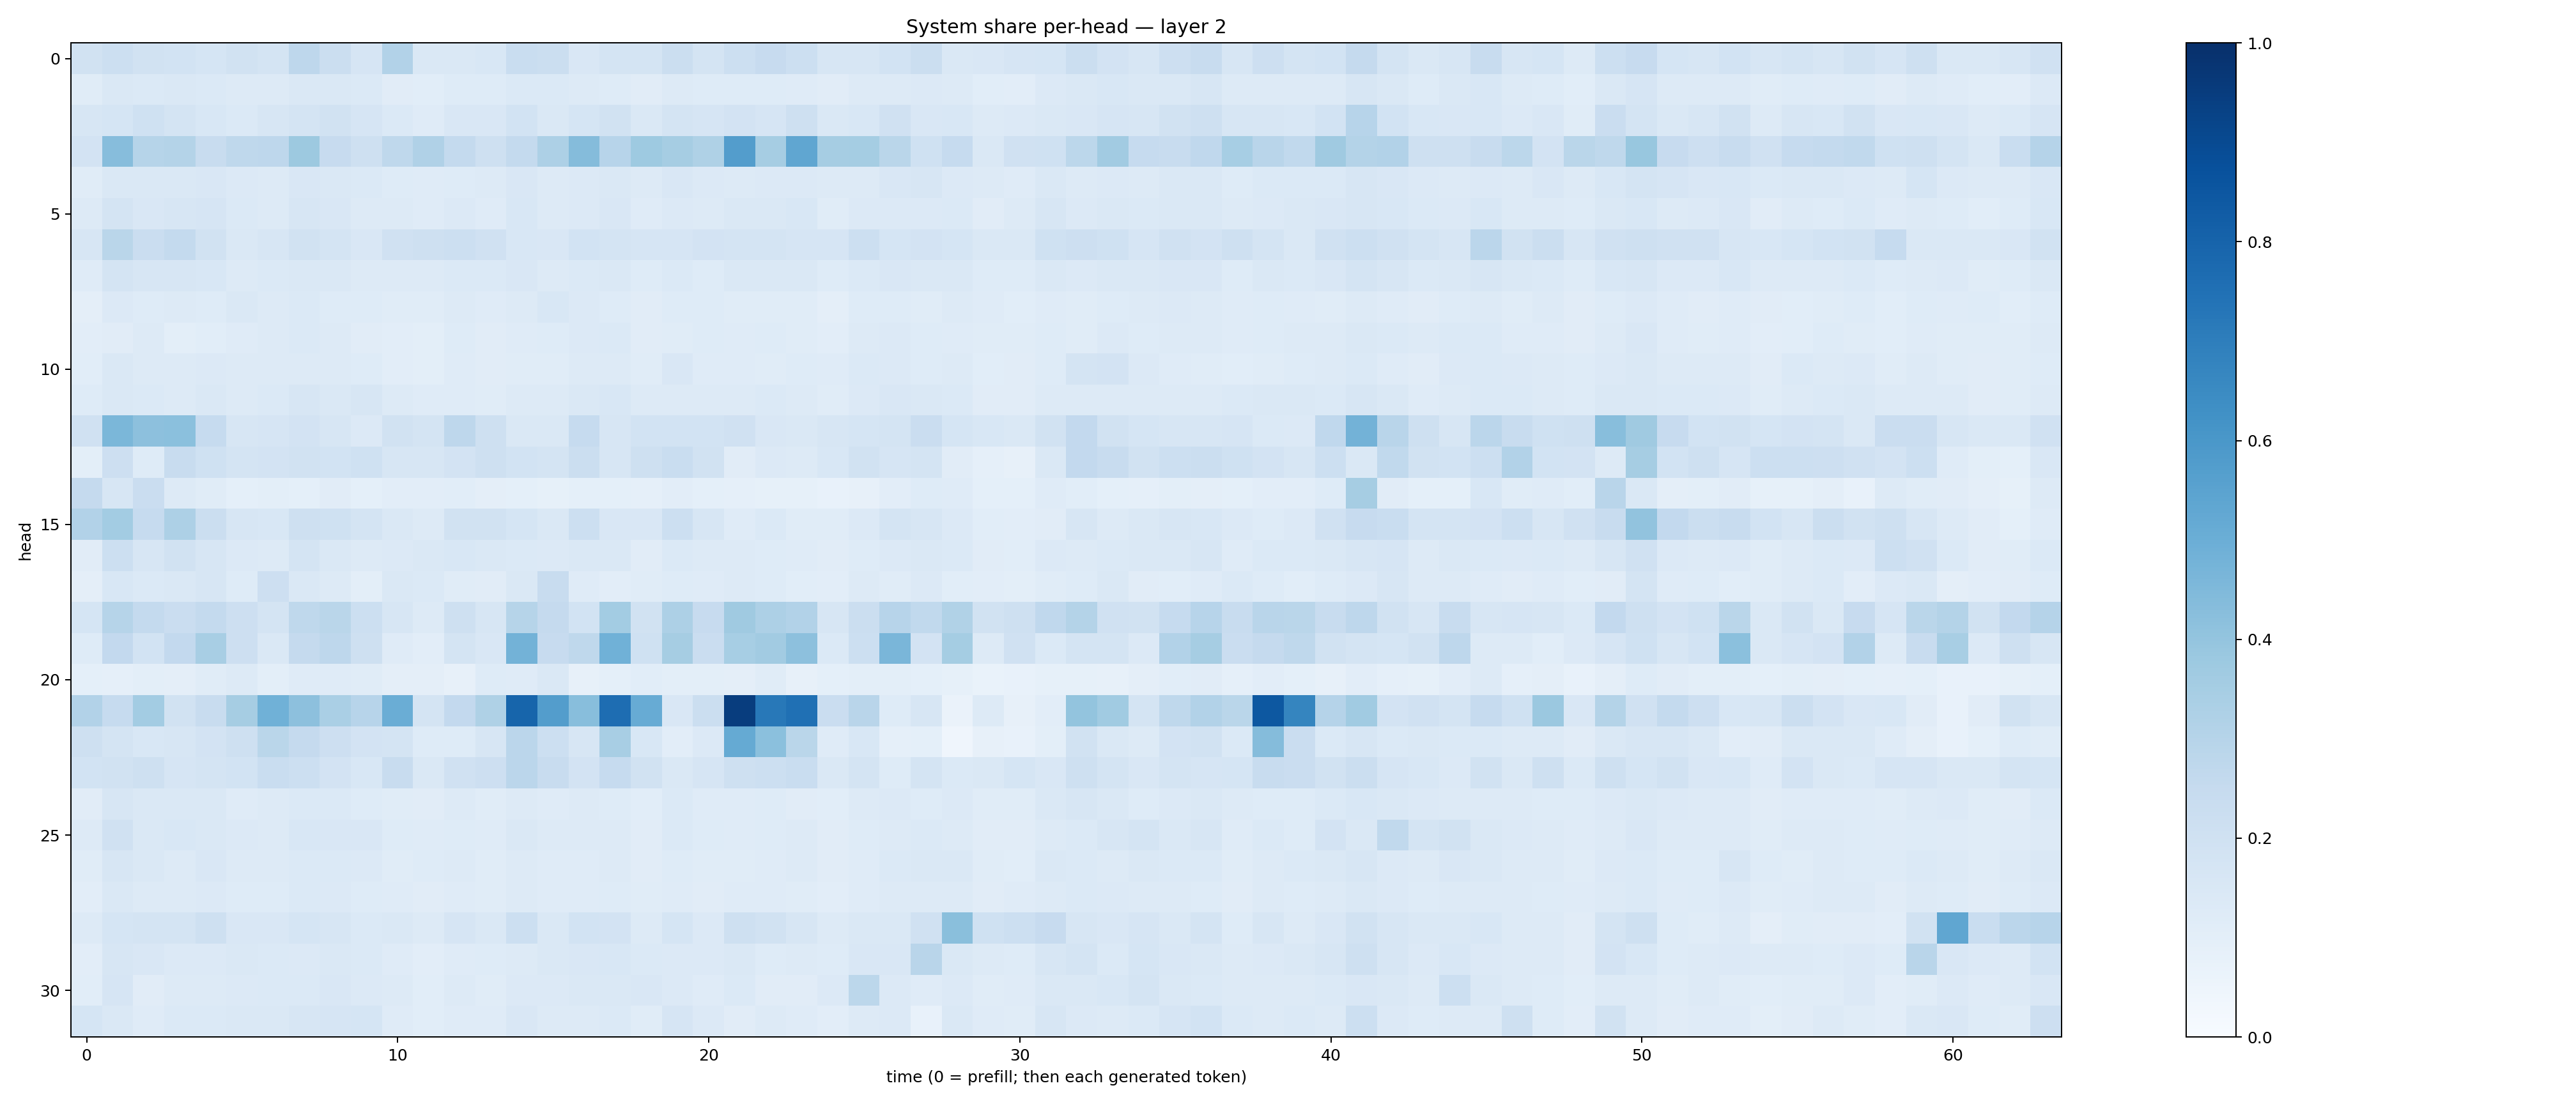

Values plotted in this chart, from the file beside it:
0.19389588, 0.21735764, 0.19454527, 0.18584202, 0.1714778, 0.18806316, 0.174161, 0.27562654, 0.22587082, 0.16576183, 0.31117702, 0.1418587, 0.14391856, 0.15284339, 0.23232451, 0.21940328, 0.15179844, 0.17691489, 0.17376427, 0.221093, 0.17666921, 0.21710576, 0.24435344, 0.21759692
0.1165, 0.1459, 0.1406, 0.1471, 0.1396, 0.1259, 0.1274, 0.1457, 0.1448, 0.138, 0.1115, 0.1074, 0.123, 0.124, 0.1369, 0.1394, 0.1253, 0.1246, 0.1119, 0.1265, 0.1239, 0.1218, 0.1239, 0.1183
0.1636, 0.1692, 0.2027, 0.1727, 0.1525, 0.1388, 0.162, 0.1791, 0.1945, 0.1647, 0.139, 0.1199, 0.1504, 0.1487, 0.1848, 0.1449, 0.1682, 0.1877, 0.1418, 0.1777, 0.1667, 0.1802, 0.1647, 0.2043
0.1825, 0.43, 0.2979, 0.3053, 0.2376, 0.2709, 0.2744, 0.3785, 0.2453, 0.2072, 0.2703, 0.3175, 0.2544, 0.2048, 0.2561, 0.328, 0.4344, 0.2945, 0.374, 0.3509, 0.3218, 0.5708, 0.35, 0.5332
0.1154, 0.1463, 0.141, 0.1457, 0.1507, 0.1339, 0.1306, 0.1522, 0.1484, 0.14, 0.1237, 0.1187, 0.1234, 0.1314, 0.149, 0.126, 0.1362, 0.1445, 0.1287, 0.149, 0.134, 0.1289, 0.1341, 0.136
0.1255, 0.1752, 0.1521, 0.1624, 0.1644, 0.1377, 0.1319, 0.1563, 0.1486, 0.1319, 0.1319, 0.1192, 0.1344, 0.1206, 0.1533, 0.1279, 0.135, 0.1522, 0.119, 0.1337, 0.1272, 0.1425, 0.1432, 0.1532
0.1606, 0.2883, 0.2266, 0.2547, 0.1932, 0.1476, 0.1618, 0.1924, 0.1728, 0.1508, 0.1956, 0.2084, 0.2186, 0.1972, 0.1536, 0.1518, 0.1871, 0.1762, 0.1642, 0.1649, 0.1822, 0.1736, 0.1773, 0.168
0.1178, 0.1743, 0.1585, 0.1594, 0.1539, 0.1281, 0.1404, 0.1477, 0.1431, 0.1293, 0.1315, 0.1312, 0.1404, 0.1382, 0.1492, 0.1288, 0.1371, 0.1481, 0.1219, 0.1391, 0.1237, 0.1409, 0.1419, 0.1476
0.09712, 0.1366, 0.1217, 0.1282, 0.1214, 0.1444, 0.1314, 0.1382, 0.1242, 0.1227, 0.1139, 0.1141, 0.1258, 0.1178, 0.1283, 0.153, 0.1351, 0.1225, 0.1117, 0.1229, 0.1241, 0.1137, 0.1145, 0.1138
0.1041, 0.1117, 0.127, 0.09981, 0.1089, 0.1187, 0.1268, 0.1386, 0.1285, 0.1127, 0.1032, 0.09963, 0.1243, 0.1098, 0.1183, 0.1226, 0.1336, 0.1393, 0.1108, 0.1144, 0.1219, 0.1197, 0.1221, 0.1162
0.1057, 0.1427, 0.128, 0.1268, 0.1336, 0.1283, 0.1271, 0.1309, 0.1282, 0.1244, 0.1024, 0.09952, 0.119, 0.1103, 0.1166, 0.117, 0.1272, 0.1327, 0.1151, 0.1494, 0.1194, 0.119, 0.1146, 0.1233
0.1228, 0.1429, 0.1402, 0.1318, 0.1471, 0.1322, 0.1405, 0.1611, 0.1469, 0.1607, 0.1279, 0.1209, 0.1203, 0.1161, 0.1272, 0.1257, 0.1431, 0.1539, 0.1283, 0.1255, 0.1258, 0.1299, 0.1399, 0.1311
0.1954, 0.4607, 0.4178, 0.4183, 0.2485, 0.1591, 0.1658, 0.1836, 0.1632, 0.1331, 0.1928, 0.1751, 0.2756, 0.2105, 0.1445, 0.1437, 0.2462, 0.1588, 0.1845, 0.1844, 0.186, 0.1969, 0.1486, 0.1438
0.09861, 0.211, 0.1221, 0.241, 0.2009, 0.177, 0.1834, 0.1937, 0.1843, 0.2, 0.1565, 0.1573, 0.1829, 0.2056, 0.1868, 0.1756, 0.22, 0.1587, 0.2097, 0.2322, 0.1883, 0.1108, 0.1356, 0.1281
0.2513, 0.1582, 0.2278, 0.1251, 0.1142, 0.09264, 0.09785, 0.09187, 0.1099, 0.09202, 0.1052, 0.1047, 0.1065, 0.09745, 0.09, 0.08567, 0.09204, 0.09251, 0.08632, 0.1044, 0.09206, 0.08622, 0.08265, 0.08472
0.3107, 0.3577, 0.2474, 0.3279, 0.2238, 0.1566, 0.1539, 0.2065, 0.2015, 0.1765, 0.1454, 0.1303, 0.1889, 0.1924, 0.1688, 0.1462, 0.2183, 0.15, 0.1494, 0.2155, 0.1631, 0.1202, 0.1379, 0.1149
0.1118, 0.2157, 0.1617, 0.1929, 0.1603, 0.1364, 0.1301, 0.1748, 0.1422, 0.1305, 0.1338, 0.1407, 0.1547, 0.1443, 0.1398, 0.1343, 0.146, 0.1421, 0.1123, 0.1401, 0.1288, 0.1316, 0.125, 0.1183
0.09546, 0.1534, 0.1403, 0.1441, 0.1582, 0.1211, 0.2111, 0.1474, 0.1285, 0.0978, 0.1411, 0.138, 0.1139, 0.1109, 0.142, 0.2399, 0.1176, 0.1036, 0.115, 0.1223, 0.1176, 0.1285, 0.1217, 0.1061
0.1709, 0.2979, 0.2549, 0.2301, 0.2556, 0.2113, 0.1726, 0.2708, 0.2858, 0.2177, 0.1591, 0.1275, 0.2105, 0.1633, 0.2992, 0.2537, 0.1853, 0.359, 0.1894, 0.3259, 0.2434, 0.3703, 0.3272, 0.3108
0.1231, 0.2596, 0.1873, 0.2579, 0.3401, 0.2117, 0.1437, 0.2535, 0.2763, 0.2034, 0.1198, 0.1039, 0.1764, 0.151, 0.4775, 0.2435, 0.2723, 0.486, 0.1996, 0.3495, 0.2288, 0.3475, 0.3621, 0.4148
0.09228, 0.08606, 0.09794, 0.09636, 0.1166, 0.1292, 0.1001, 0.1176, 0.1204, 0.1141, 0.09523, 0.09385, 0.08181, 0.1236, 0.1192, 0.1434, 0.07877, 0.09264, 0.1083, 0.1001, 0.09772, 0.09701, 0.1158, 0.08076
0.3092, 0.2486, 0.3567, 0.1907, 0.2366, 0.3491, 0.4865, 0.417, 0.3375, 0.2949, 0.5012, 0.1777, 0.2584, 0.3221, 0.7967, 0.5729, 0.4289, 0.7641, 0.5116, 0.1497, 0.2261, 0.9487, 0.7199, 0.7523
0.2053, 0.1726, 0.154, 0.1583, 0.1833, 0.2076, 0.2874, 0.2508, 0.2135, 0.1798, 0.1777, 0.1216, 0.1224, 0.1598, 0.2846, 0.2167, 0.1635, 0.3437, 0.1545, 0.1054, 0.1349, 0.5182, 0.4196, 0.2887
0.1852, 0.1946, 0.2068, 0.1677, 0.1725, 0.1847, 0.2342, 0.2172, 0.1817, 0.1541, 0.2346, 0.1474, 0.1962, 0.2126, 0.282, 0.2359, 0.18, 0.2478, 0.188, 0.146, 0.1651, 0.2085, 0.2179, 0.2343
0.1113, 0.1629, 0.1438, 0.1472, 0.1475, 0.1208, 0.1266, 0.1375, 0.1376, 0.1249, 0.1162, 0.1099, 0.1303, 0.1143, 0.1287, 0.1175, 0.1269, 0.1215, 0.1072, 0.1392, 0.1209, 0.1177, 0.1216, 0.1124
0.1323, 0.1982, 0.143, 0.1551, 0.1477, 0.1358, 0.1291, 0.153, 0.1503, 0.1516, 0.1248, 0.1183, 0.1221, 0.1185, 0.142, 0.1313, 0.1251, 0.1256, 0.1102, 0.1391, 0.1245, 0.1199, 0.1243, 0.1273
0.1147, 0.157, 0.1433, 0.1313, 0.149, 0.1252, 0.1312, 0.1388, 0.1385, 0.1358, 0.116, 0.1225, 0.125, 0.1146, 0.1258, 0.1207, 0.1189, 0.1314, 0.1132, 0.1246, 0.1168, 0.1157, 0.1174, 0.1271
0.1016, 0.1482, 0.1293, 0.132, 0.1342, 0.1233, 0.1229, 0.1374, 0.1366, 0.1248, 0.1188, 0.1099, 0.1195, 0.1163, 0.1322, 0.1179, 0.1191, 0.1241, 0.1135, 0.1186, 0.1132, 0.1176, 0.1201, 0.1163
0.1316, 0.1694, 0.1786, 0.172, 0.2044, 0.1511, 0.1505, 0.168, 0.16, 0.1377, 0.1407, 0.1296, 0.1673, 0.144, 0.2168, 0.1425, 0.1839, 0.1799, 0.1271, 0.1715, 0.1352, 0.2059, 0.1916, 0.1569
0.1028, 0.1565, 0.1517, 0.1359, 0.1357, 0.1406, 0.1402, 0.1339, 0.1451, 0.1402, 0.121, 0.1047, 0.1205, 0.1218, 0.1323, 0.1451, 0.15, 0.1533, 0.1375, 0.1342, 0.1342, 0.1472, 0.1233, 0.1311
0.1076, 0.1646, 0.1113, 0.1268, 0.132, 0.136, 0.1403, 0.1403, 0.1492, 0.1344, 0.1309, 0.1074, 0.1269, 0.1171, 0.136, 0.1365, 0.1418, 0.1466, 0.1521, 0.1365, 0.1173, 0.139, 0.1126, 0.1098
0.1698, 0.1471, 0.1187, 0.1382, 0.1385, 0.1407, 0.1474, 0.1616, 0.1668, 0.1703, 0.12, 0.107, 0.1203, 0.1182, 0.1505, 0.1264, 0.1288, 0.1404, 0.1147, 0.1677, 0.1367, 0.1105, 0.1268, 0.1185
